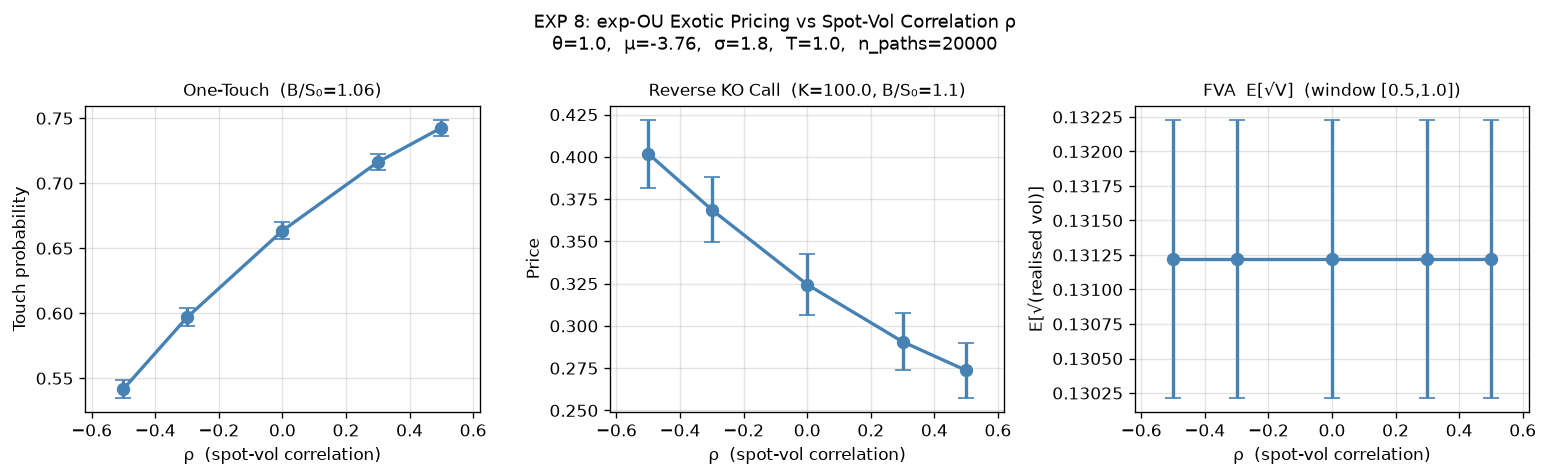

The file beside this chart, header and first rows:
rho, ot_price, ot_se, rko_price, rko_se, fva_price, fva_se
-0.5, 0.5418, 0.003523, 0.4019, 0.01003, 0.1312, 0.000504
-0.3, 0.5968, 0.003469, 0.3687, 0.009583, 0.1312, 0.000504
0.000000, 0.6635, 0.003341, 0.3245, 0.008932, 0.1312, 0.000504
0.3, 0.7162, 0.003188, 0.2906, 0.008405, 0.1312, 0.000504
0.5, 0.7427, 0.003091, 0.2737, 0.008180, 0.1312, 0.000504
